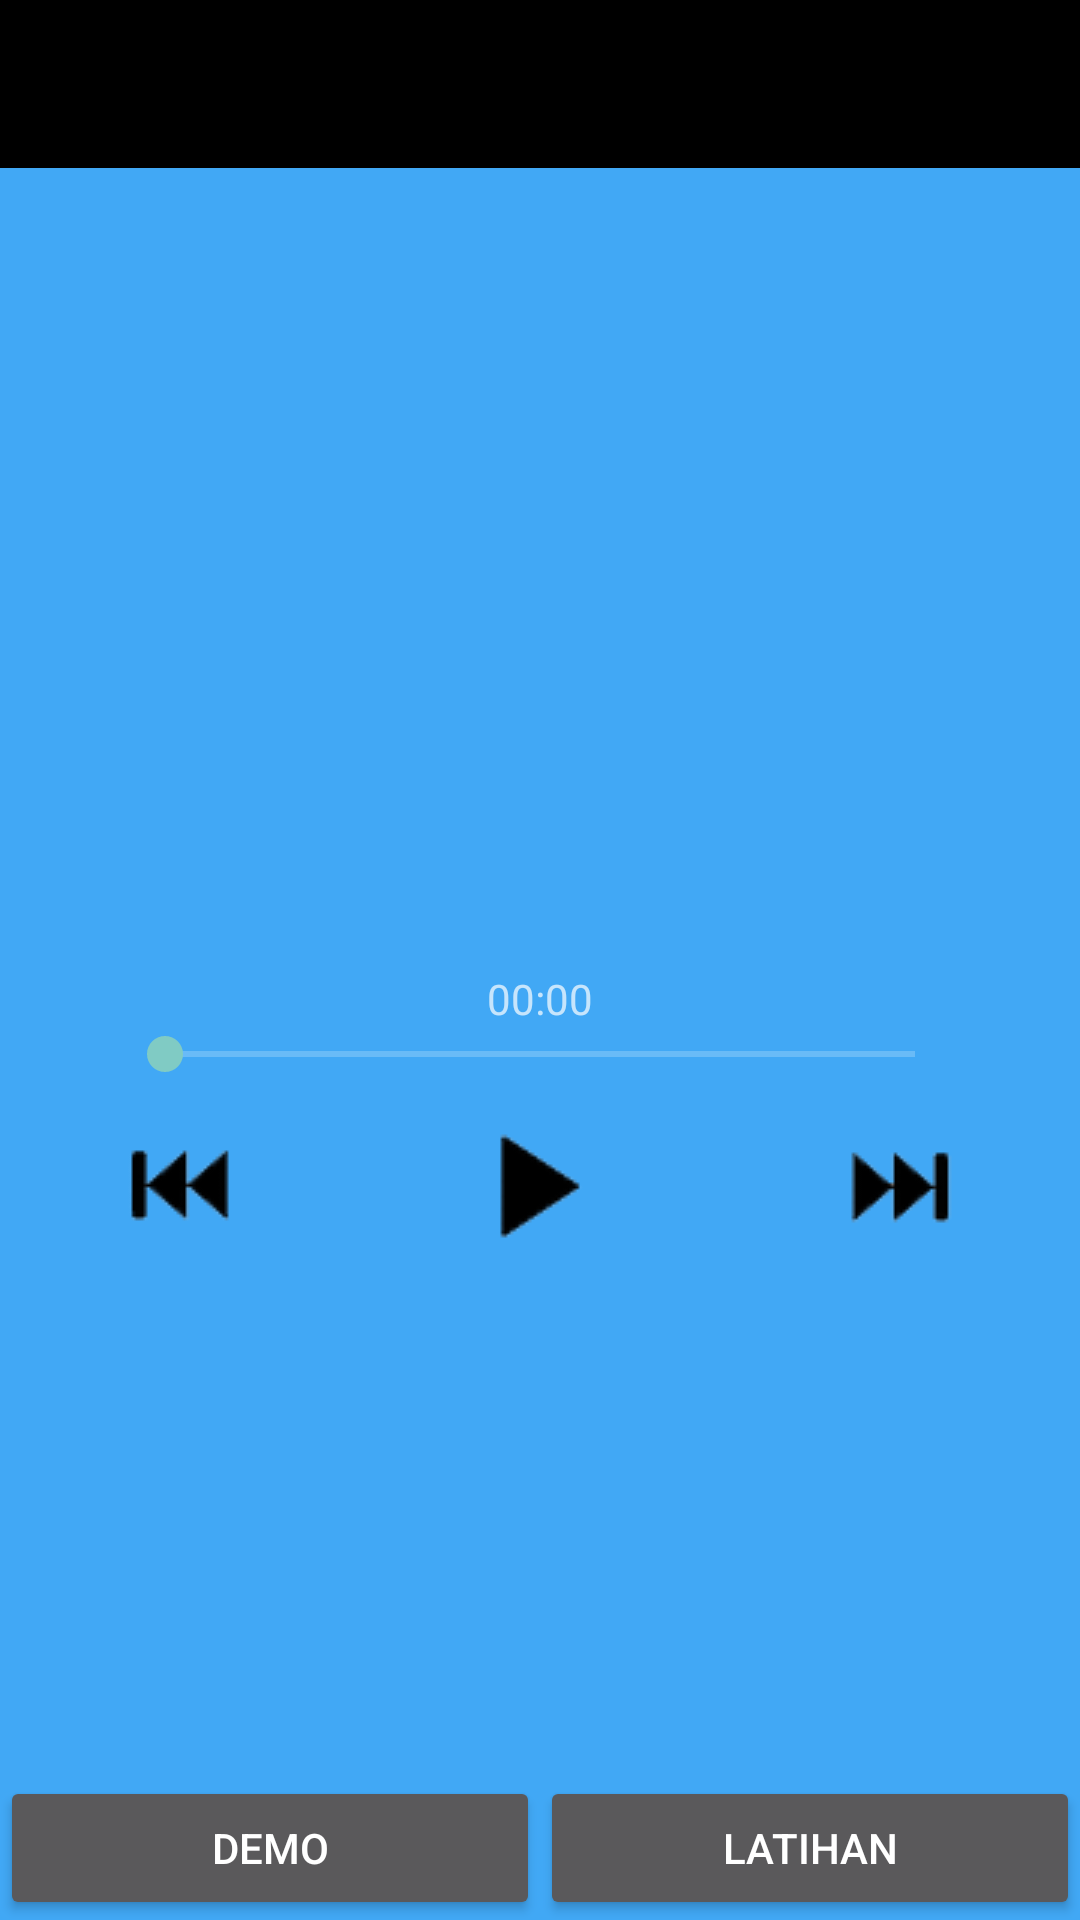

Reconstruct the res/layout file that produces this screen, plus the resources it refers to.
<!-- AndroidManifest.xml: application theme AppTheme -->
<!-- res/layout/demo.xml -->
<?xml version="1.0" encoding="utf-8"?>
<LinearLayout xmlns:android="http://schemas.android.com/apk/res/android"
    android:orientation="vertical"
    android:layout_width="match_parent"
    android:layout_height="match_parent"
    android:weightSum="1"
    android:background="#41A8F5">
    <include android:id ="@+id/app_bar"
        layout="@layout/app_bar"/>

    <TextView
        android:id="@+id/textdemo"
        android:layout_width="161dp"
        android:layout_height="58dp"
        android:textSize="18sp"
        android:gravity="center"
        android:layout_gravity="center_horizontal"
        android:layout_weight="0.09"
        android:textAlignment="center"
        android:singleLine="false" />

    <LinearLayout
        android:layout_width="match_parent"
        android:layout_height="50dp"
        android:gravity="center"
        android:orientation="horizontal"
        android:paddingLeft="30dp">


    </LinearLayout>

    <RelativeLayout
        android:layout_width="match_parent"
        android:layout_height="wrap_content"
        android:layout_weight="0.91">

        <ImageButton
            android:layout_width="wrap_content"
            android:layout_height="wrap_content"
            android:id="@+id/playbutton"
            android:src="@drawable/playbutton"
            android:layout_centerVertical="true"
            android:layout_centerHorizontal="true"
            android:background="#00000000" />

        <ImageButton
            android:layout_width="wrap_content"
            android:layout_height="wrap_content"
            android:id="@+id/prevbtnD"
            android:src="@drawable/prevbutton"
            android:layout_gravity="left"
            android:layout_centerVertical="true"
            android:layout_alignParentLeft="true"
            android:layout_alignParentStart="true"
            android:layout_marginLeft="39dp"
            android:layout_marginStart="39dp"
            android:background="#00000000" />

        <ImageButton
            android:layout_width="wrap_content"
            android:layout_height="wrap_content"
            android:id="@+id/nextbtnD"
            android:layout_gravity="right"
            android:src="@drawable/nextbutton"
            android:layout_marginRight="39dp"
            android:layout_marginEnd="39dp"
            android:layout_centerVertical="true"
            android:layout_alignParentRight="true"
            android:layout_alignParentEnd="true"
            android:background="#00000000" />

        <SeekBar
            android:layout_width="wrap_content"
            android:layout_height="wrap_content"
            android:id="@+id/seekBar2"
            android:layout_above="@+id/playbutton"
            android:layout_alignLeft="@+id/prevbtnD"
            android:layout_alignStart="@+id/prevbtnD"
            android:layout_marginBottom="15dp"
            android:layout_alignRight="@+id/nextbtnD"
            android:layout_alignEnd="@+id/nextbtnD" />

        <TextView
            android:layout_width="wrap_content"
            android:layout_height="wrap_content"
            android:text="00:00"
            android:id="@+id/TimeSeek2"
            android:layout_above="@+id/seekBar2"
            android:layout_centerHorizontal="true" />
    </RelativeLayout>

    <LinearLayout
        android:orientation="horizontal"
        android:layout_width="match_parent"
        android:layout_height="wrap_content" >

        <Button
            android:layout_width="180dp"
            android:layout_height="wrap_content"
            android:text="@string/btn_demo"
            android:id="@+id/demobtn" />

        <Button
            android:layout_width="180dp"
            android:layout_height="wrap_content"
            android:text="@string/btn_lthn"
            android:id="@+id/lthnbtn" />
    </LinearLayout>
</LinearLayout>
<!-- res/layout/app_bar.xml (included above) -->
<?xml version="1.0" encoding="utf-8"?>
<android.support.v7.widget.Toolbar xmlns:android="http://schemas.android.com/apk/res/android"
    android:layout_width="match_parent"
    android:layout_height="wrap_content"
    xmlns:app="http://schemas.android.com/apk/res-auto"
    android:background="#000000"
    android:theme="@style/AppTheme.Base">

</android.support.v7.widget.Toolbar>
<!-- resources referenced by this layout -->
<resources>
  <!-- drawable nextbutton: png bitmap (drawable, 1948 bytes) -->
  <!-- drawable playbutton: png bitmap (drawable, 1455 bytes) -->
  <!-- drawable prevbutton: png bitmap (drawable, 1931 bytes) -->
  <string name="btn_demo">DEMO</string>
  <string name="btn_lthn">LATIHAN</string>
  <style name="AppTheme.Base" parent="Theme.AppCompat.NoActionBar">
      <item name="android:textColorPrimary">@color/abc_primary_text_material_dark</item>
      <item name="android:textColorPrimaryInverse">@color/abc_primary_text_material_dark</item>
  </style>
  <style name="AppTheme" parent="AppTheme.Base">
          <item name="android:windowAnimationStyle">@null</item>
  </style>
</resources>
